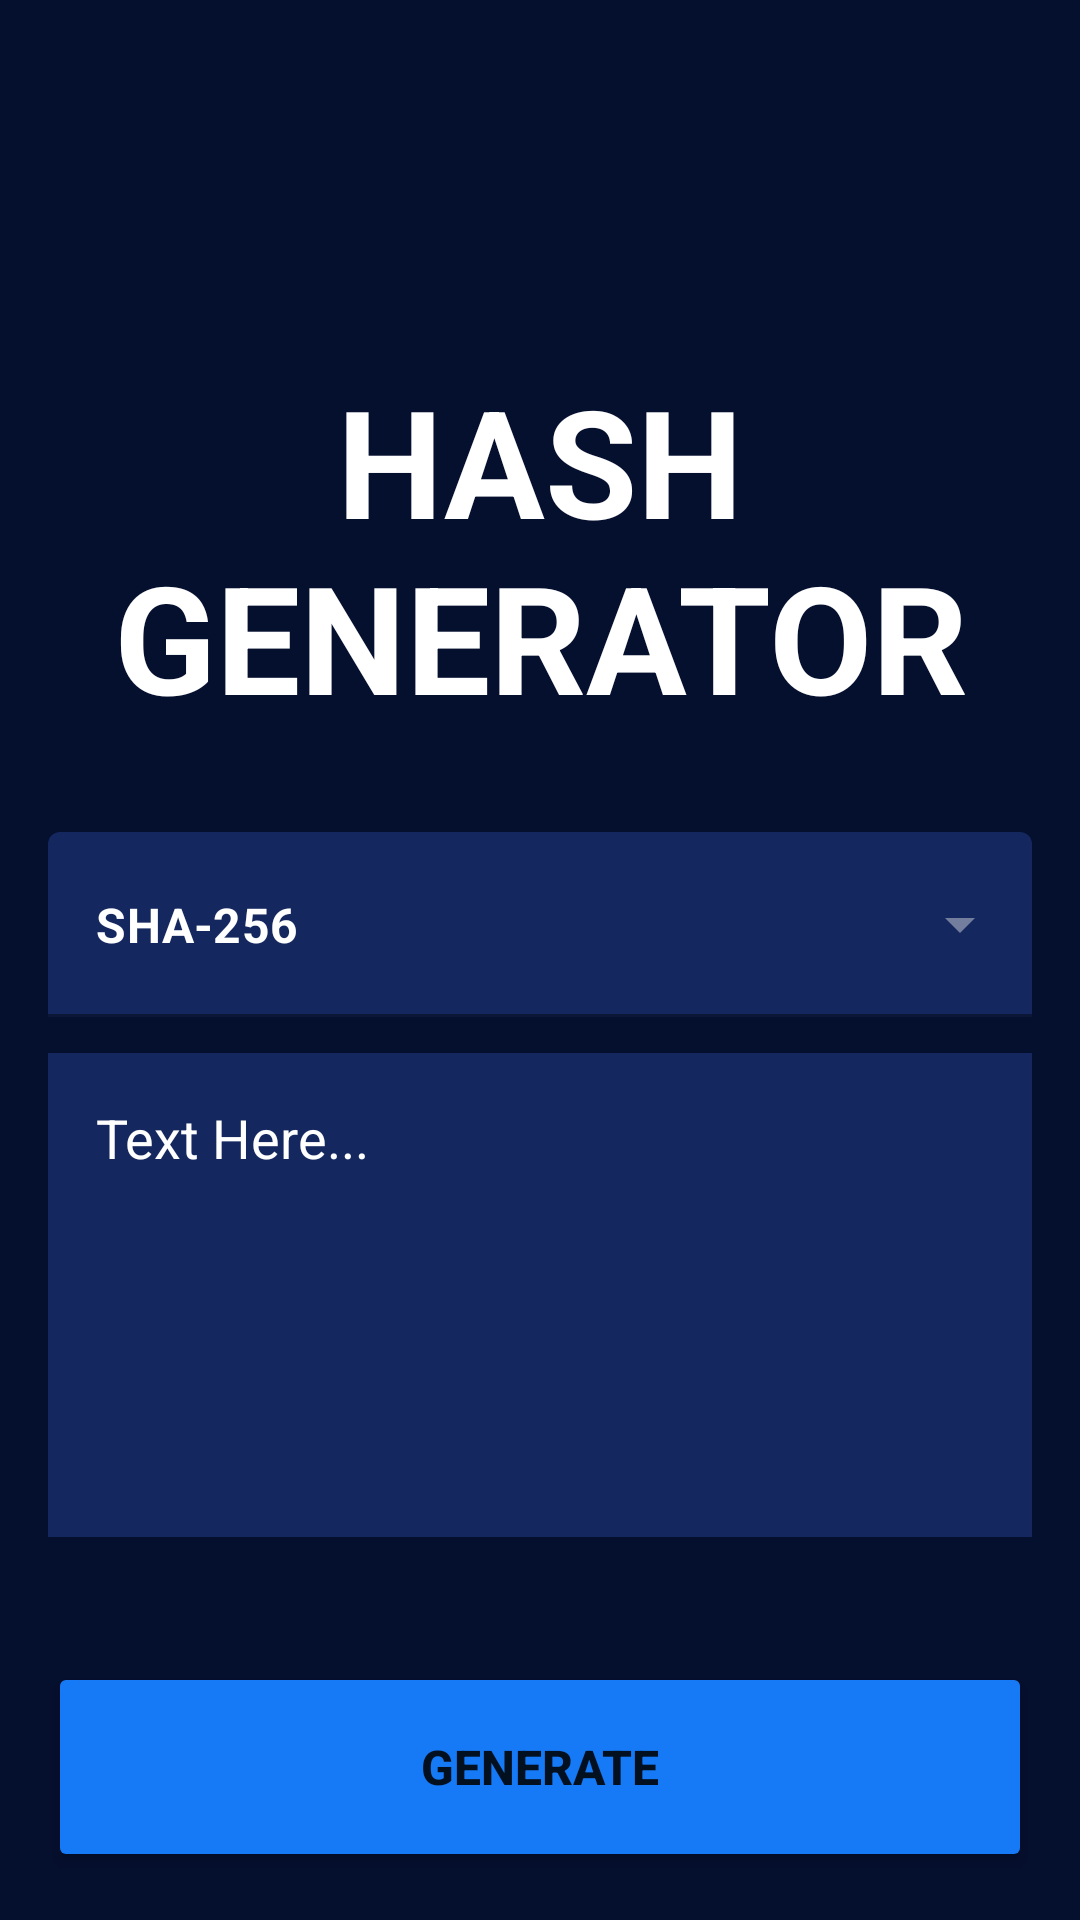

Layout XML and referenced resources for this Android screen:
<!-- AndroidManifest.xml: application theme splashScreen -->
<!-- res/layout/fragment_home.xml -->
<?xml version="1.0" encoding="utf-8"?>
<androidx.constraintlayout.widget.ConstraintLayout xmlns:android="http://schemas.android.com/apk/res/android"
    xmlns:app="http://schemas.android.com/apk/res-auto"
    xmlns:tools="http://schemas.android.com/tools"
    android:layout_width="match_parent"
    android:layout_height="match_parent"
    android:background="@color/dark"
    android:id="@+id/content"
    tools:context=".HomeFragment">
    
    
    
    
    
    
    
    

    
    
    
    
    
    
    
    
    

    
    <TextView
        android:id="@+id/title_tv"
        android:layout_width="wrap_content"
        android:layout_height="wrap_content"
        android:layout_marginStart="60dp"
        android:layout_marginLeft="60dp"
        android:layout_marginTop="120dp"
        android:layout_marginEnd="60dp"
        android:layout_marginRight="60dp"
        android:gravity="center_horizontal"
        android:text="@string/hash_generator"
        android:textAlignment="center"
        android:textAllCaps="true"
        android:textColor="@color/white"
        android:textSize="50sp"
        android:textStyle="bold"
        app:layout_constraintEnd_toEndOf="parent"
        app:layout_constraintStart_toStartOf="parent"
        app:layout_constraintTop_toTopOf="parent" />

    <com.google.android.material.textfield.TextInputLayout
        android:id="@+id/textInputLayout"
        style="@style/Widget.MaterialComponents.TextInputLayout.FilledBox.ExposedDropdownMenu"
        android:layout_width="match_parent"
        android:layout_height="wrap_content"
        android:layout_marginStart="16dp"
        android:layout_marginLeft="16dp"
        android:layout_marginTop="32dp"
        android:layout_marginEnd="16dp"
        android:layout_marginRight="16dp"
        app:boxBackgroundColor="@color/dark_blue"
        app:boxStrokeColor="@color/teal_200"
        app:endIconTint="@color/gray"
        app:layout_constraintEnd_toEndOf="@+id/title_tv"
        app:layout_constraintStart_toStartOf="@+id/title_tv"
        app:layout_constraintTop_toBottomOf="@+id/title_tv"
        app:startIconDrawable="@drawable/ic_lock"
        app:startIconTint="@color/teal_200">

        <AutoCompleteTextView
            android:id="@+id/autoComplete_tv"
            android:layout_width="match_parent"
            android:layout_height="wrap_content"
            android:inputType="none"
            android:paddingTop="20dp"
            android:paddingBottom="20dp"
            android:text="SHA-256"
            android:textColor="@color/white"
            android:textStyle="bold" />
    </com.google.android.material.textfield.TextInputLayout>

    <EditText
        android:id="@+id/text_et"
        android:layout_width="0dp"
        android:layout_height="wrap_content"
        android:layout_marginTop="12dp"
        android:background="@color/dark_blue"
        android:gravity="start|top"
        android:hint="@string/text_here"
        android:inputType="textMultiLine"
        android:lines="6"
        android:maxLines="6"
        android:padding="16dp"
        android:textColor="@color/white"
        android:textColorHint="@color/white"
        app:layout_constraintEnd_toEndOf="@+id/textInputLayout"
        app:layout_constraintHorizontal_bias="0.0"
        app:layout_constraintStart_toStartOf="@+id/textInputLayout"
        app:layout_constraintTop_toBottomOf="@+id/textInputLayout" />

    <Button
        android:id="@+id/generate_btn"
        android:layout_width="0dp"
        android:layout_height="70dp"
        android:layout_marginBottom="16dp"
        android:backgroundTint="@color/blue"
        android:text="@string/generate"
        android:textAllCaps="true"
        android:textSize="16dp"
        android:textStyle="bold"
        app:layout_constraintBottom_toBottomOf="parent"
        app:layout_constraintEnd_toEndOf="@+id/text_et"
        app:layout_constraintStart_toStartOf="@+id/text_et" />

    <View
        android:id="@+id/home_successBackground"
        android:layout_width="1dp"
        android:layout_height="1dp"
        android:alpha="0"
        android:background="@color/teal_200"
        app:layout_constraintBottom_toBottomOf="parent"
        app:layout_constraintEnd_toEndOf="parent"
        app:layout_constraintHorizontal_bias="0.5"
        app:layout_constraintStart_toStartOf="parent"
        app:layout_constraintTop_toTopOf="parent" />

    <ImageView
        android:id="@+id/home_success_iv"
        android:layout_width="150dp"
        android:layout_height="150dp"
        android:alpha="0"
        android:src="@drawable/ic_checked"
        app:layout_constraintBottom_toBottomOf="parent"
        app:layout_constraintEnd_toEndOf="parent"
        app:layout_constraintHorizontal_bias="0.5"
        app:layout_constraintStart_toStartOf="parent"
        app:layout_constraintTop_toTopOf="parent" />


</androidx.constraintlayout.widget.ConstraintLayout>
<!-- resources referenced by this layout -->
<resources>
  <color name="blue">#167AF6</color>
  <color name="dark">#050F2E</color>
  <color name="dark_blue">#14275E</color>
  <color name="gray">#737D9E</color>
  <color name="teal_200">#FF03DAC5</color>
  <color name="white">#FFFFFFFF</color>
  <!-- drawable ic_checked (drawable) -->
  <vector xmlns:android="http://schemas.android.com/apk/res/android"
      android:width="512dp"
      android:height="512dp"
      android:viewportWidth="512"
      android:viewportHeight="512"
      android:tint="@color/white">
    <path
        android:fillColor="#FF000000"
        android:pathData="M497.36,69.995c-7.532,-7.545 -19.753,-7.558 -27.285,-0.032L238.582,300.845l-83.522,-90.713c-7.217,-7.834 -19.419,-8.342 -27.266,-1.126c-7.841,7.217 -8.343,19.425 -1.126,27.266l97.126,105.481c3.557,3.866 8.535,6.111 13.784,6.22c0.141,0.006 0.277,0.006 0.412,0.006c5.101,0 10.008,-2.026 13.623,-5.628L497.322,97.286C504.873,89.761 504.886,77.54 497.36,69.995z"/>
    <path
        android:fillColor="#FF000000"
        android:pathData="M492.703,236.703c-10.658,0 -19.296,8.638 -19.296,19.297c0,119.883 -97.524,217.407 -217.407,217.407c-119.876,0 -217.407,-97.524 -217.407,-217.407c0,-119.876 97.531,-217.407 217.407,-217.407c10.658,0 19.297,-8.638 19.297,-19.296C275.297,8.638 266.658,0 256,0C114.84,0 0,114.84 0,256c0,141.154 114.84,256 256,256c141.154,0 256,-114.846 256,-256C512,245.342 503.362,236.703 492.703,236.703z"/>
  </vector>
  <string name="generate">Generate</string>
  <string name="hash_generator">Hash Generator</string>
  <string name="home">Home</string>
  <string name="text_here">Text Here...</string>
  <style name="splashScreen" parent="Theme.MaterialComponents.DayNight.DarkActionBar">
          <item name="android:windowBackground">@drawable/s</item>
          <item name="android:windowTranslucentStatus" tools:ignore="NewApi">true</item>
          <item name="android:windowTranslucentNavigation" tools:ignore="NewApi">true</item>
      </style>
  <!-- drawable s: jpg bitmap (drawable, 97371 bytes) -->
</resources>
